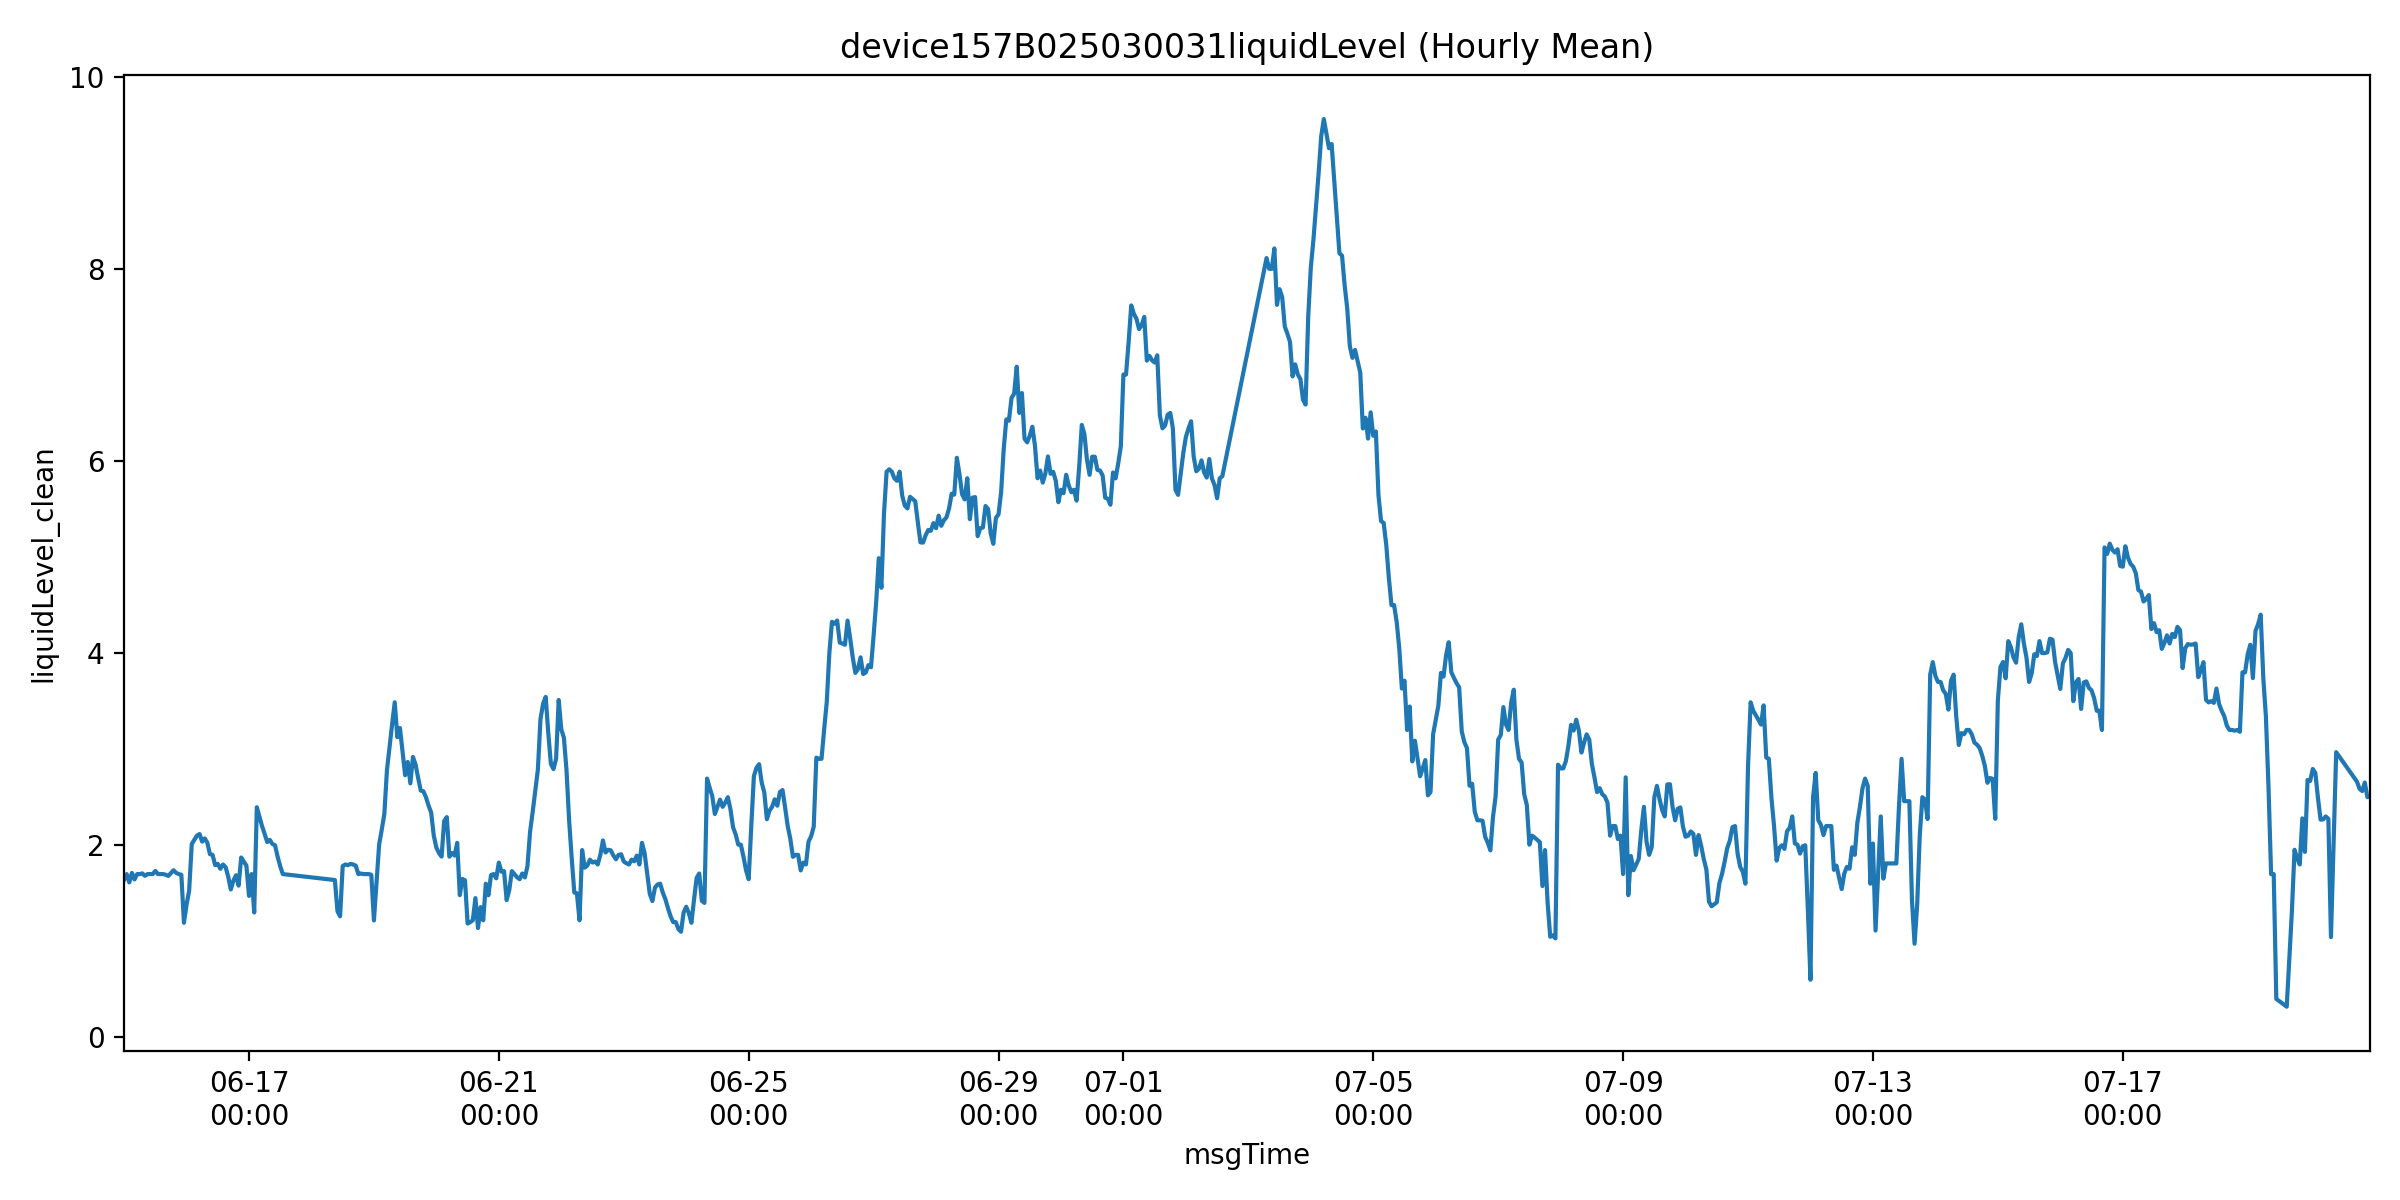

Source data for this figure (header and first rows):
msgTime, liquidLevelValue, liquidLevel_clean, is_outlier
2025-06-15 00:00:00, 1.64, 1.64, 0.0
2025-06-15 01:00:00, 1.7, 1.7, 0.0
2025-06-15 02:00:00, 1.613, 1.613, 0.0
2025-06-15 03:00:00, 1.712, 1.712, 0.0
2025-06-15 04:00:00, 1.644, 1.644, 0.0
2025-06-15 05:00:00, 1.7, 1.7, 0.0
2025-06-15 06:00:00, 1.7, 1.7, 0.0
2025-06-15 07:00:00, 1.707, 1.707, 0.0
2025-06-15 08:00:00, 1.682, 1.682, 0.0
2025-06-15 09:00:00, 1.7, 1.7, 0.0
2025-06-15 11:00:00, 1.7, 1.7, 0.0
2025-06-15 12:00:00, 1.733, 1.733, 0.0
2025-06-15 13:00:00, 1.7, 1.7, 0.0
2025-06-15 14:00:00, 1.7, 1.7, 0.0
2025-06-15 15:00:00, 1.7, 1.7, 0.0
2025-06-15 16:00:00, 1.693, 1.693, 0.0
2025-06-15 17:00:00, 1.681, 1.681, 0.0
2025-06-15 19:00:00, 1.74, 1.74, 0.0
2025-06-15 20:00:00, 1.713, 1.713, 0.0
2025-06-15 21:00:00, 1.7, 1.7, 0.0
2025-06-15 22:00:00, 1.693, 1.693, 0.0
2025-06-15 23:00:00, 1.193, 1.193, 0.0
2025-06-16 00:00:00, 1.382, 1.382, 0.0
2025-06-16 01:00:00, 1.527, 1.527, 0.0
2025-06-16 02:00:00, 2.013, 2.013, 0.0
2025-06-16 04:00:00, 2.1, 2.1, 0.0
2025-06-16 05:00:00, 2.117, 2.117, 0.0
2025-06-16 06:00:00, 2.038, 2.038, 0.0
2025-06-16 07:00:00, 2.071, 2.071, 0.0
2025-06-16 08:00:00, 2.025, 2.025, 0.0
2025-06-16 09:00:00, 1.907, 1.907, 0.0
2025-06-16 10:00:00, 1.9, 1.9, 0.0
2025-06-16 11:00:00, 1.793, 1.793, 0.0
2025-06-16 12:00:00, 1.806, 1.806, 0.0
2025-06-16 13:00:00, 1.755, 1.755, 0.0
2025-06-16 14:00:00, 1.8, 1.8, 0.0
2025-06-16 15:00:00, 1.773, 1.773, 0.0
2025-06-16 16:00:00, 1.675, 1.675, 0.0
2025-06-16 17:00:00, 1.54, 1.54, 0.0
2025-06-16 18:00:00, 1.631, 1.631, 0.0
2025-06-16 19:00:00, 1.688, 1.688, 0.0
2025-06-16 20:00:00, 1.58, 1.58, 0.0
2025-06-16 21:00:00, 1.873, 1.873, 0.0
2025-06-16 23:00:00, 1.788, 1.788, 0.0
2025-06-17 00:00:00, 1.473, 1.473, 0.0
2025-06-17 01:00:00, 1.7, 1.7, 0.0
2025-06-17 02:00:00, 1.3, 1.3, 0.0
2025-06-17 03:00:00, 2.396, 2.396, 0.0
2025-06-17 04:00:00, 2.3, 2.3, 0.0
2025-06-17 05:00:00, 2.2, 2.2, 0.0
2025-06-17 06:00:00, 2.119, 2.119, 0.0
2025-06-17 07:00:00, 2.033, 2.033, 0.0
2025-06-17 08:00:00, 2.056, 2.056, 0.0
2025-06-17 09:00:00, 2.013, 2.013, 0.0
2025-06-17 10:00:00, 2.0, 2.0, 0.0
2025-06-17 11:00:00, 1.881, 1.881, 0.0
2025-06-17 12:00:00, 1.781, 1.781, 0.0
2025-06-17 13:00:00, 1.7, 1.7, 0.0
2025-06-18 09:00:00, 1.638, 1.638, 0.0
2025-06-18 10:00:00, 1.313, 1.313, 0.0
... 741 more rows
